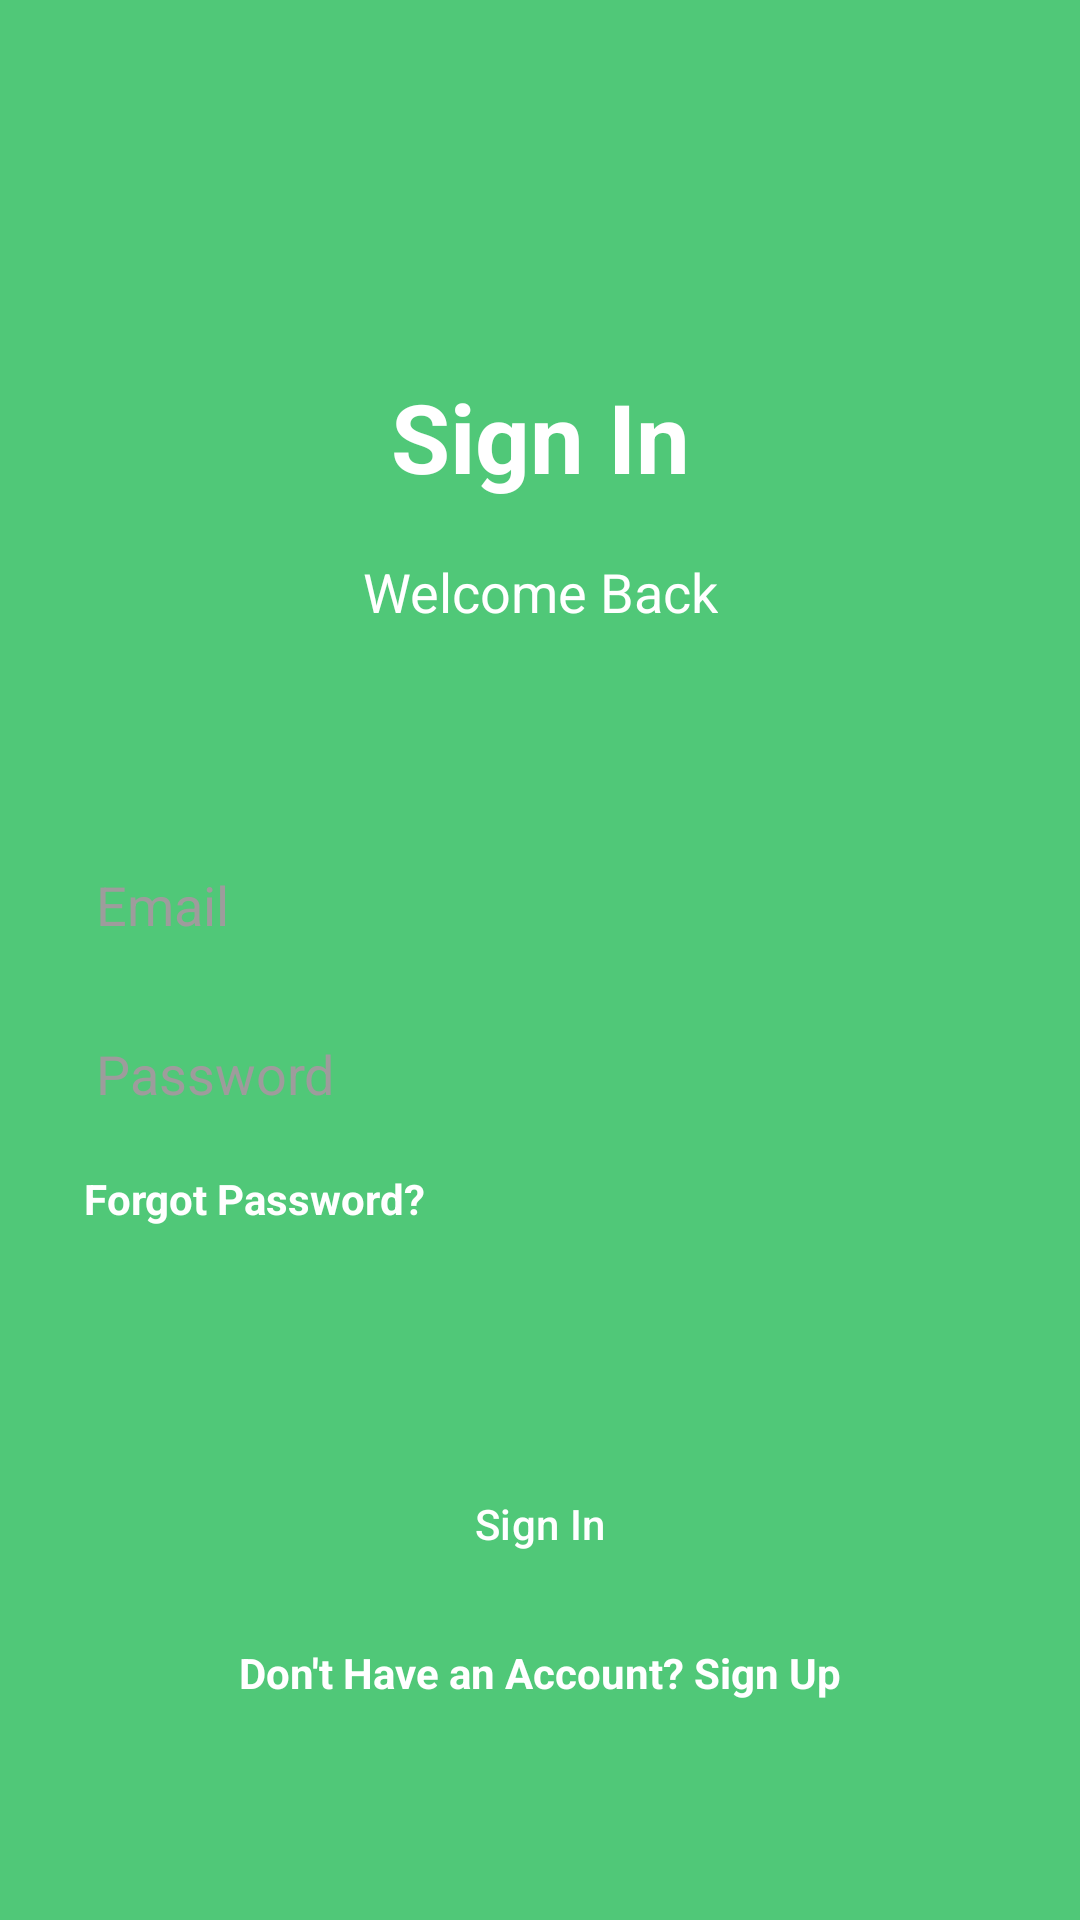

Here is an Android app screen rendered from its layout file. Give the layout XML and the strings, colors and styles it references.
<!-- AndroidManifest.xml: application theme Theme.BudgetManagerMeerim -->
<!-- res/layout/activity_login.xml -->
<?xml version="1.0" encoding="utf-8"?>
<androidx.constraintlayout.widget.ConstraintLayout xmlns:android="http://schemas.android.com/apk/res/android"
    xmlns:app="http://schemas.android.com/apk/res-auto"
    xmlns:tools="http://schemas.android.com/tools"
    android:layout_width="match_parent"
    android:layout_height="match_parent"
    android:background="@color/theme_green"
    tools:context=".activities.LoginActivity">

    <ImageButton
        android:id="@+id/sign_in_close"
        android:layout_width="wrap_content"
        android:layout_height="wrap_content"
        android:background="@android:color/transparent"
        android:padding="16dp"
        android:src="@drawable/ic_launcher_background"
        android:visibility="gone"
        app:layout_constraintEnd_toEndOf="parent"
        app:layout_constraintTop_toTopOf="parent" />


    <TextView
        android:id="@+id/txtSignIn"
        android:layout_width="wrap_content"
        android:layout_height="wrap_content"
        android:layout_marginStart="8dp"
        android:layout_marginTop="124dp"
        android:layout_marginEnd="8dp"
        android:layout_marginBottom="8dp"
        android:gravity="center"
        android:text="@string/sign_in"
        android:textColor="@color/white"
        android:textSize="32sp"
        android:textStyle="bold"
        app:layout_constraintEnd_toEndOf="parent"
        app:layout_constraintStart_toStartOf="parent"
        app:layout_constraintTop_toTopOf="parent" />

    <TextView
        android:id="@+id/txtDetail"
        android:layout_width="wrap_content"
        android:layout_height="wrap_content"
        android:layout_marginStart="8dp"
        android:layout_marginTop="18dp"
        android:layout_marginEnd="8dp"
        android:gravity="center"
        android:text="@string/welcome_back"
        android:textAlignment="center"
        android:textColor="@color/white"
        android:textSize="18sp"
        app:layout_constraintEnd_toEndOf="parent"
        app:layout_constraintStart_toStartOf="parent"
        app:layout_constraintTop_toBottomOf="@+id/txtSignIn" />

    <com.google.android.material.textfield.TextInputEditText
        android:id="@+id/sign_in_email"
        android:layout_width="0dp"
        android:layout_height="wrap_content"
        android:layout_marginStart="20dp"
        android:layout_marginTop="68dp"
        android:layout_marginEnd="20dp"
        android:background="@drawable/filled_button"
        android:backgroundTint="@color/white"
        android:ems="10"
        android:hint="@string/email"
        android:inputType="textEmailAddress"
        android:padding="12dp"
        android:textColor="@color/black"
        android:textColorHint="#9E9C9C"
        app:layout_constraintEnd_toEndOf="parent"
        app:layout_constraintStart_toStartOf="parent"
        app:layout_constraintTop_toBottomOf="@+id/txtDetail" />


    <com.google.android.material.textfield.TextInputEditText
        android:id="@+id/sign_in_password"
        android:layout_width="0dp"
        android:layout_height="wrap_content"
        android:layout_marginStart="20dp"
        android:layout_marginTop="8dp"
        android:layout_marginEnd="20dp"
        android:background="@drawable/filled_button"
        android:backgroundTint="@color/white"
        android:ems="10"
        android:hint="@string/password"
        android:inputType="textPassword"
        android:padding="12dp"
        android:textColor="@color/black"
        android:textColorHint="#9E9C9C"
        app:layout_constraintEnd_toEndOf="parent"
        app:layout_constraintHorizontal_bias="0.0"
        app:layout_constraintStart_toStartOf="parent"
        app:layout_constraintTop_toBottomOf="@+id/sign_in_email" />

    <com.google.android.material.button.MaterialButton
        android:id="@+id/btn_sign_in"
        android:layout_width="match_parent"
        android:layout_height="wrap_content"
        android:layout_marginStart="20dp"
        android:layout_marginTop="75dp"
        android:layout_marginEnd="20dp"
        android:background="@drawable/filled_button"

        android:padding="8dp"
        android:text="Sign In"
        android:textAllCaps="false"
        android:textColor="@color/white"
        app:backgroundTint="@color/green_dark"
        app:layout_constraintEnd_toEndOf="parent"
        app:layout_constraintStart_toStartOf="parent"
        app:layout_constraintTop_toBottomOf="@+id/sign_in_forgot" />

    <TextView
        android:id="@+id/sign_in_forgot"
        android:layout_width="wrap_content"
        android:layout_height="wrap_content"
        android:layout_margin="8dp"
        android:text="Forgot Password?"
        android:textColor="@color/white"
        android:textStyle="bold"
        app:layout_constraintStart_toStartOf="@+id/sign_in_password"
        app:layout_constraintTop_toBottomOf="@+id/sign_in_password" />

    <TextView
        android:id="@+id/textView2"
        android:layout_width="wrap_content"
        android:layout_height="wrap_content"
        android:text="or"
        android:textColor="@color/white"
        android:visibility="gone"
        app:layout_constraintBottom_toBottomOf="parent"
        app:layout_constraintEnd_toEndOf="parent"
        app:layout_constraintStart_toStartOf="parent"
        app:layout_constraintTop_toBottomOf="@+id/btn_sign_in" />

    <TextView
        android:id="@+id/sign_in_dont_have"
        android:layout_width="wrap_content"
        android:layout_height="wrap_content"
        android:layout_marginStart="8dp"
        android:layout_marginTop="16dp"
        android:layout_marginEnd="8dp"
        android:layout_marginBottom="24dp"
        android:text="Don't Have an Account? Sign Up"
        android:textColor="@color/white"
        android:textStyle="bold"
        app:layout_constraintEnd_toEndOf="parent"
        app:layout_constraintStart_toStartOf="parent"
        app:layout_constraintTop_toBottomOf="@+id/btn_sign_in" />

</androidx.constraintlayout.widget.ConstraintLayout>
<!-- resources referenced by this layout -->
<resources>
  <color name="black">#FF000000</color>
  <color name="green_dark">#114E25</color>
  <color name="theme_green">#50C878</color>
  <color name="white">#FFFFFFFF</color>
  <string name="email">Email</string>
  <string name="password">Password</string>
  <string name="sign_in">Sign In</string>
  <string name="welcome_back">Welcome Back</string>
  <style name="Theme.BudgetManagerMeerim" parent="Base.Theme.BudgetManagerMeerim" />
  <style name="Base.Theme.BudgetManagerMeerim" parent="Theme.Material3.DayNight.NoActionBar">
          
           <item name="colorPrimary">@color/theme_green</item>
      </style>
</resources>
